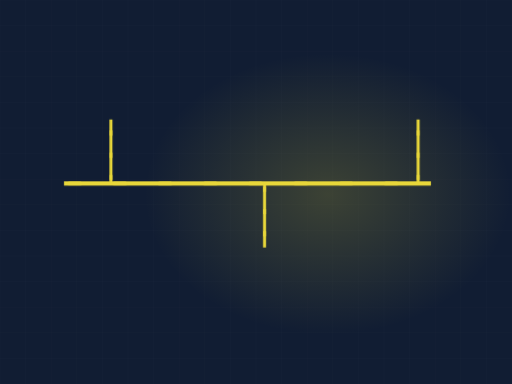
t = 0.00 s
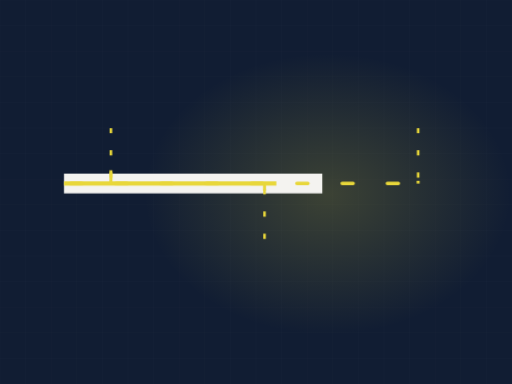
t = 1.62 s
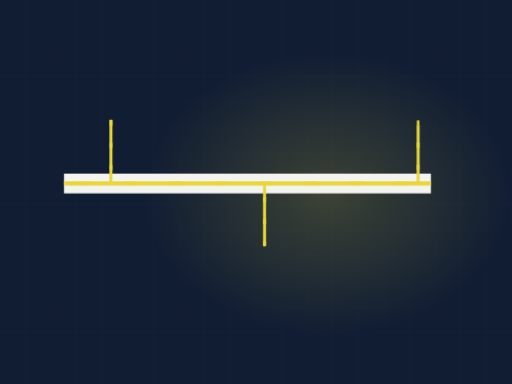
t = 3.30 s
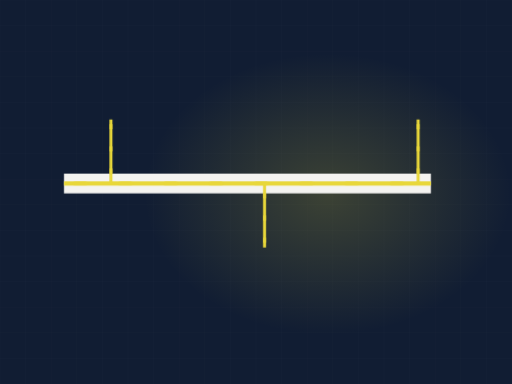
t = 4.71 s
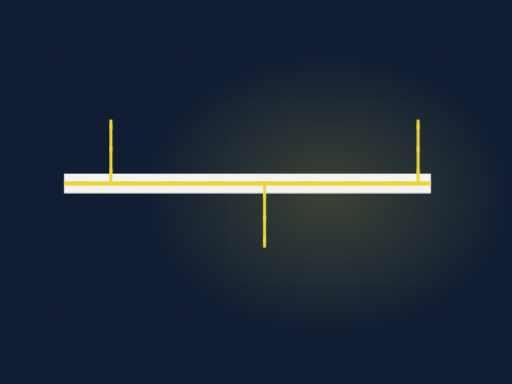
t = 6.11 s
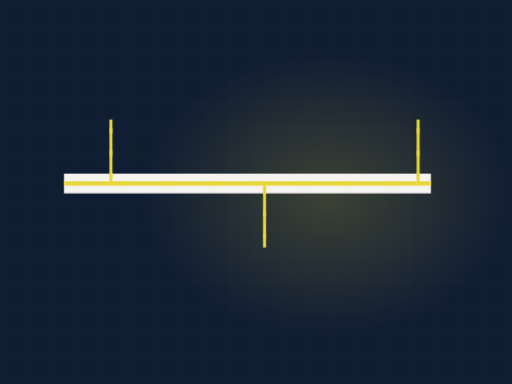
t = 8.93 s

The animated SVG that drew these frames (rendered in a browser with its animation timeline set to each time). Animation: 3 CSS @keyframes rules; frames cover the first 8.93 s, repeats indefinitely.

<svg xmlns="http://www.w3.org/2000/svg" viewBox="0 0 1200 900" width="1200" height="900" role="img" aria-label="HVAC duct"><defs><radialGradient id="glow"><stop offset="0%" stop-color="#e8d73a" stop-opacity=".20"/><stop offset="100%" stop-color="#e8d73a" stop-opacity="0"/></radialGradient></defs><style>.dw{stroke-dasharray:100;stroke-dashoffset:100;animation:dw 10.83s ease-in-out infinite}@keyframes dw{0%{stroke-dashoffset:100}24%{stroke-dashoffset:0}84%{stroke-dashoffset:0;opacity:1}95%{stroke-dashoffset:0;opacity:0}100%{stroke-dashoffset:100;opacity:0}}.cur{stroke-dashoffset:0;animation:cur 2.95s linear infinite}@keyframes cur{0%{stroke-dashoffset:200}100%{stroke-dashoffset:0}}.st{opacity:0;animation:stg 10.83s ease-in-out infinite}@keyframes stg{0%,14%{opacity:0;transform:scale(.7)}32%{opacity:1;transform:scale(1)}84%{opacity:1}95%,100%{opacity:0}}@media (prefers-reduced-motion: reduce){*{animation:none!important}.dw{stroke-dashoffset:0!important}[class]{opacity:1!important}}/*rest-state*/.cur{stroke-dashoffset:0}.dw{stroke-dashoffset:0;opacity:1}</style><rect width="1200" height="900" fill="#111d33"/><line x1="0" y1="0" x2="0" y2="900" stroke="#f4f3f0" stroke-width="1" opacity=".028"/><line x1="60" y1="0" x2="60" y2="900" stroke="#f4f3f0" stroke-width="1" opacity=".028"/><line x1="120" y1="0" x2="120" y2="900" stroke="#f4f3f0" stroke-width="1" opacity=".028"/><line x1="180" y1="0" x2="180" y2="900" stroke="#f4f3f0" stroke-width="1" opacity=".028"/><line x1="240" y1="0" x2="240" y2="900" stroke="#f4f3f0" stroke-width="1" opacity=".028"/><line x1="300" y1="0" x2="300" y2="900" stroke="#f4f3f0" stroke-width="1" opacity=".028"/><line x1="360" y1="0" x2="360" y2="900" stroke="#f4f3f0" stroke-width="1" opacity=".028"/><line x1="420" y1="0" x2="420" y2="900" stroke="#f4f3f0" stroke-width="1" opacity=".028"/><line x1="480" y1="0" x2="480" y2="900" stroke="#f4f3f0" stroke-width="1" opacity=".028"/><line x1="540" y1="0" x2="540" y2="900" stroke="#f4f3f0" stroke-width="1" opacity=".028"/><line x1="600" y1="0" x2="600" y2="900" stroke="#f4f3f0" stroke-width="1" opacity=".028"/><line x1="660" y1="0" x2="660" y2="900" stroke="#f4f3f0" stroke-width="1" opacity=".028"/><line x1="720" y1="0" x2="720" y2="900" stroke="#f4f3f0" stroke-width="1" opacity=".028"/><line x1="780" y1="0" x2="780" y2="900" stroke="#f4f3f0" stroke-width="1" opacity=".028"/><line x1="840" y1="0" x2="840" y2="900" stroke="#f4f3f0" stroke-width="1" opacity=".028"/><line x1="900" y1="0" x2="900" y2="900" stroke="#f4f3f0" stroke-width="1" opacity=".028"/><line x1="960" y1="0" x2="960" y2="900" stroke="#f4f3f0" stroke-width="1" opacity=".028"/><line x1="1020" y1="0" x2="1020" y2="900" stroke="#f4f3f0" stroke-width="1" opacity=".028"/><line x1="1080" y1="0" x2="1080" y2="900" stroke="#f4f3f0" stroke-width="1" opacity=".028"/><line x1="1140" y1="0" x2="1140" y2="900" stroke="#f4f3f0" stroke-width="1" opacity=".028"/><line x1="1200" y1="0" x2="1200" y2="900" stroke="#f4f3f0" stroke-width="1" opacity=".028"/><line x1="0" y1="0" x2="1200" y2="0" stroke="#f4f3f0" stroke-width="1" opacity=".028"/><line x1="0" y1="60" x2="1200" y2="60" stroke="#f4f3f0" stroke-width="1" opacity=".028"/><line x1="0" y1="120" x2="1200" y2="120" stroke="#f4f3f0" stroke-width="1" opacity=".028"/><line x1="0" y1="180" x2="1200" y2="180" stroke="#f4f3f0" stroke-width="1" opacity=".028"/><line x1="0" y1="240" x2="1200" y2="240" stroke="#f4f3f0" stroke-width="1" opacity=".028"/><line x1="0" y1="300" x2="1200" y2="300" stroke="#f4f3f0" stroke-width="1" opacity=".028"/><line x1="0" y1="360" x2="1200" y2="360" stroke="#f4f3f0" stroke-width="1" opacity=".028"/><line x1="0" y1="420" x2="1200" y2="420" stroke="#f4f3f0" stroke-width="1" opacity=".028"/><line x1="0" y1="480" x2="1200" y2="480" stroke="#f4f3f0" stroke-width="1" opacity=".028"/><line x1="0" y1="540" x2="1200" y2="540" stroke="#f4f3f0" stroke-width="1" opacity=".028"/><line x1="0" y1="600" x2="1200" y2="600" stroke="#f4f3f0" stroke-width="1" opacity=".028"/><line x1="0" y1="660" x2="1200" y2="660" stroke="#f4f3f0" stroke-width="1" opacity=".028"/><line x1="0" y1="720" x2="1200" y2="720" stroke="#f4f3f0" stroke-width="1" opacity=".028"/><line x1="0" y1="780" x2="1200" y2="780" stroke="#f4f3f0" stroke-width="1" opacity=".028"/><line x1="0" y1="840" x2="1200" y2="840" stroke="#f4f3f0" stroke-width="1" opacity=".028"/><line x1="0" y1="900" x2="1200" y2="900" stroke="#f4f3f0" stroke-width="1" opacity=".028"/><ellipse cx="768" cy="455" rx="430" ry="330" fill="url(#glow)"/><path class="dw" d="M150,430 L1010,430" pathLength="100" stroke="#f4f3f0" stroke-width="46" opacity=".18" fill="none" style="animation-delay:0s"/><path class="dw" d="M150,430 L1010,430" pathLength="100" stroke="#e8d73a" stroke-width="10" opacity=".45" fill="none" style="animation-delay:.2s"/><path class="dw" d="M260,430 L260,280" pathLength="100" stroke="#e8d73a" stroke-width="7" opacity=".6" fill="none" style="animation-delay:0.80s"/><path class="cur" d="M260,430 L260,280" fill="none" stroke="#e8d73a" stroke-width="6" stroke-dasharray="12 40"/><path class="dw" d="M620,430 L620,580" pathLength="100" stroke="#e8d73a" stroke-width="7" opacity=".6" fill="none" style="animation-delay:1.02s"/><path class="cur" d="M620,430 L620,580" fill="none" stroke="#e8d73a" stroke-width="6" stroke-dasharray="12 40"/><path class="dw" d="M980,430 L980,280" pathLength="100" stroke="#e8d73a" stroke-width="7" opacity=".6" fill="none" style="animation-delay:1.24s"/><path class="cur" d="M980,430 L980,280" fill="none" stroke="#e8d73a" stroke-width="6" stroke-dasharray="12 40"/><path class="cur" d="M150,430 L1010,430" fill="none" stroke="#e8d73a" stroke-width="8" stroke-dasharray="26 80" stroke-linecap="round"/></svg>
